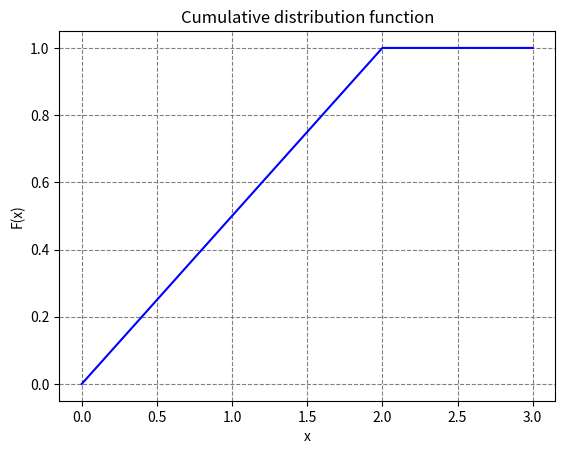

Source code (Python):
import numpy as np
import scipy 
import matplotlib.pyplot as plt 
# data to be plotted 
x = np.arange(0,4)  
y =[0,0.5,1,1]
# plotting 
plt.grid(color='grey', ls='--')
plt.ylabel("F(x)")  
plt.xlabel("x")  
plt.title("Cumulative distribution function")
plt.plot(x, y, color ="blue")  
plt.show()